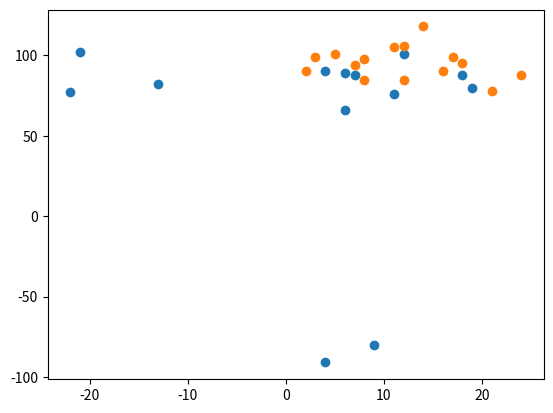

Here is the Python script that generated this plot:
import matplotlib.pyplot as plt
import numpy as np
x_axis_value = np.array([4, 9, 6, 7, 12, -13, -21, 19, 4, 11,-22, 18, 6])
y_axis_value = np.array([90, -80, 89, 88, 101, 82, 102, 80, -91, 76, 77, 88, 66])
#plot basic scatter value in python  
plt.scatter(x_axis_value, y_axis_value)
x_axis_value = np.array([5, 12, 8, 11, 16, 8, 2, 18, 7, 3, 21, 14, 17, 24, 12])
y_axis_value = np.array([101, 106, 85, 105, 90, 98, 90, 95, 94, 99, 78, 118, 99, 88, 85])
#plot basic scatter value in python  
plt.scatter(x_axis_value, y_axis_value)
plt.show()
